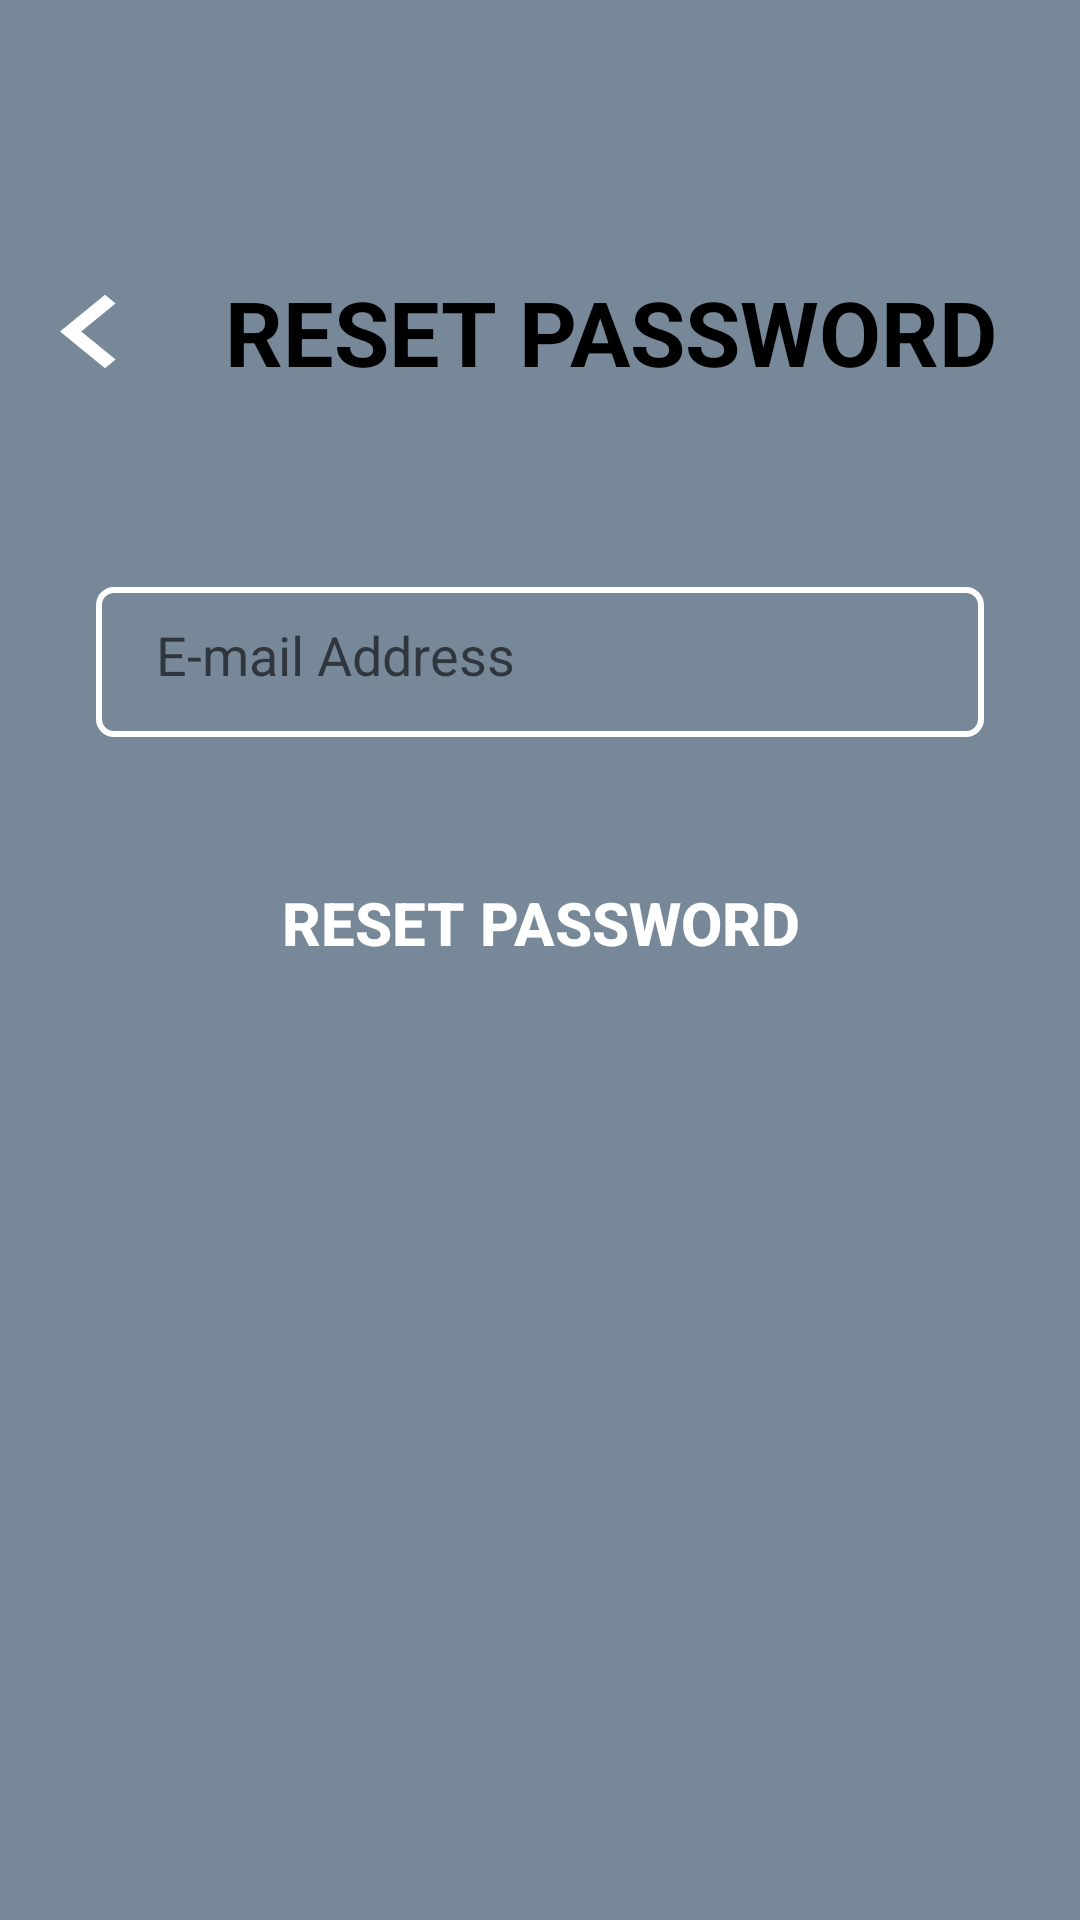

Here is an Android app screen rendered from its layout file. Give the layout XML and the strings, colors and styles it references.
<!-- AndroidManifest.xml: activity theme NoActionBarTheme -->
<!-- res/layout/activity_forgot_password.xml -->
<?xml version="1.0" encoding="utf-8"?>
<androidx.constraintlayout.widget.ConstraintLayout xmlns:android="http://schemas.android.com/apk/res/android"
    xmlns:app="http://schemas.android.com/apk/res-auto"
    xmlns:tools="http://schemas.android.com/tools"
    android:layout_width="match_parent"
    android:layout_height="match_parent"
    android:background="#778899"
    tools:context=".registerloginresetpassword.ForgotPasswordActivity">


    <LinearLayout
        app:layout_constraintVertical_bias="0.132"
        app:layout_constraintHorizontal_bias="0.497"
        android:id="@+id/reset_password_header"
        android:layout_width="match_parent"
        android:layout_height="wrap_content"
        android:gravity="center_vertical"
        android:orientation="horizontal"
        app:layout_constraintBottom_toBottomOf="parent"
        app:layout_constraintEnd_toEndOf="parent"
        app:layout_constraintStart_toStartOf="parent"
        app:layout_constraintTop_toTopOf="parent">

        <TextView
            android:id="@+id/back_button"
            android:layout_width="0dp"
            android:layout_height="wrap_content"
            android:layout_weight="0.5"
            android:background="@drawable/chevron_left_24"
            android:gravity="center|left"
            android:padding="15dp"
            android:textColor="#3634A3"
            android:textSize="14sp" />


        <TextView
            android:id="@+id/tv_login"
            android:layout_width="0dp"
            android:layout_height="wrap_content"
            android:layout_weight="2.5"
            android:gravity="center|left"
            android:padding="15dp"
            android:text="RESET PASSWORD"
            android:textColor="#000"
            android:textSize="30sp"
            android:textStyle="bold" />



    </LinearLayout>

    <EditText
        android:layout_marginStart="32dp"
        android:layout_marginTop="50dp"
        android:layout_marginEnd="32dp"
        android:id="@+id/inputEmail"
        android:layout_width="0dp"
        android:layout_height="50dp"
        android:background="@drawable/input_bg"
        android:ems="10"
        android:hint="E-mail Address"
        android:inputType="textEmailAddress"
        android:paddingLeft="20dp"
        android:paddingTop="5dp"
        android:paddingRight="10dp"
        android:paddingBottom="10dp"
        app:layout_constraintEnd_toEndOf="parent"
        app:layout_constraintStart_toStartOf="parent"
        app:layout_constraintTop_toBottomOf="@+id/reset_password_header" />

    <Button
        android:id="@+id/btnResetPassword"
        android:layout_width="0dp"
        android:layout_height="60dp"
        android:layout_marginTop="32dp"
        android:background="@drawable/btn_bg"
        android:text="Reset Password"
        android:textColor="@color/white"
        android:textSize="20sp"
        android:textStyle="bold"
        app:layout_constraintEnd_toEndOf="@+id/inputEmail"
        app:layout_constraintStart_toStartOf="@+id/inputEmail"
        app:layout_constraintTop_toBottomOf="@+id/inputEmail" />

</androidx.constraintlayout.widget.ConstraintLayout>
<!-- resources referenced by this layout -->
<resources>
  <!-- drawable chevron_left_24 (drawable) -->
  <vector android:autoMirrored="true" android:height="36dp"
      android:tint="#fff" android:viewportHeight="24"
      android:viewportWidth="24" android:width="36dp"
      xmlns:android="http://schemas.android.com/apk/res/android">
      <path android:fillColor="@android:color/white"
          android:pathData="M15.41,7.41L14,6l-6,6 6,6 1.41,-1.41L10.83,12z"/>
  </vector>
  <!-- drawable input_bg (drawable) -->
  <?xml version="1.0" encoding="utf-8"?>
  <shape xmlns:android="http://schemas.android.com/apk/res/android">
      <stroke android:color="#fff"
          android:width="2dp"/>
      <corners android:radius="5dp"/>
  </shape>
  <style name="NoActionBarTheme" parent="Theme.AppCompat.Light.NoActionBar">
  
          <item name="colorPrimary">@color/purple_500</item>
          <item name="colorPrimaryDark">@color/purple_700</item>
          <item name="colorAccent">@color/teal_700</item>
  
      </style>
  <!-- not gathered from this repository: default colours our renderer supplied (Android Studio template values) -->
  <color name="purple_500">#FF6200EE</color>
  <color name="purple_700">#FF3700B3</color>
  <color name="teal_700">#FF018786</color>
  <color name="white">#FFFFFFFF</color>
</resources>
